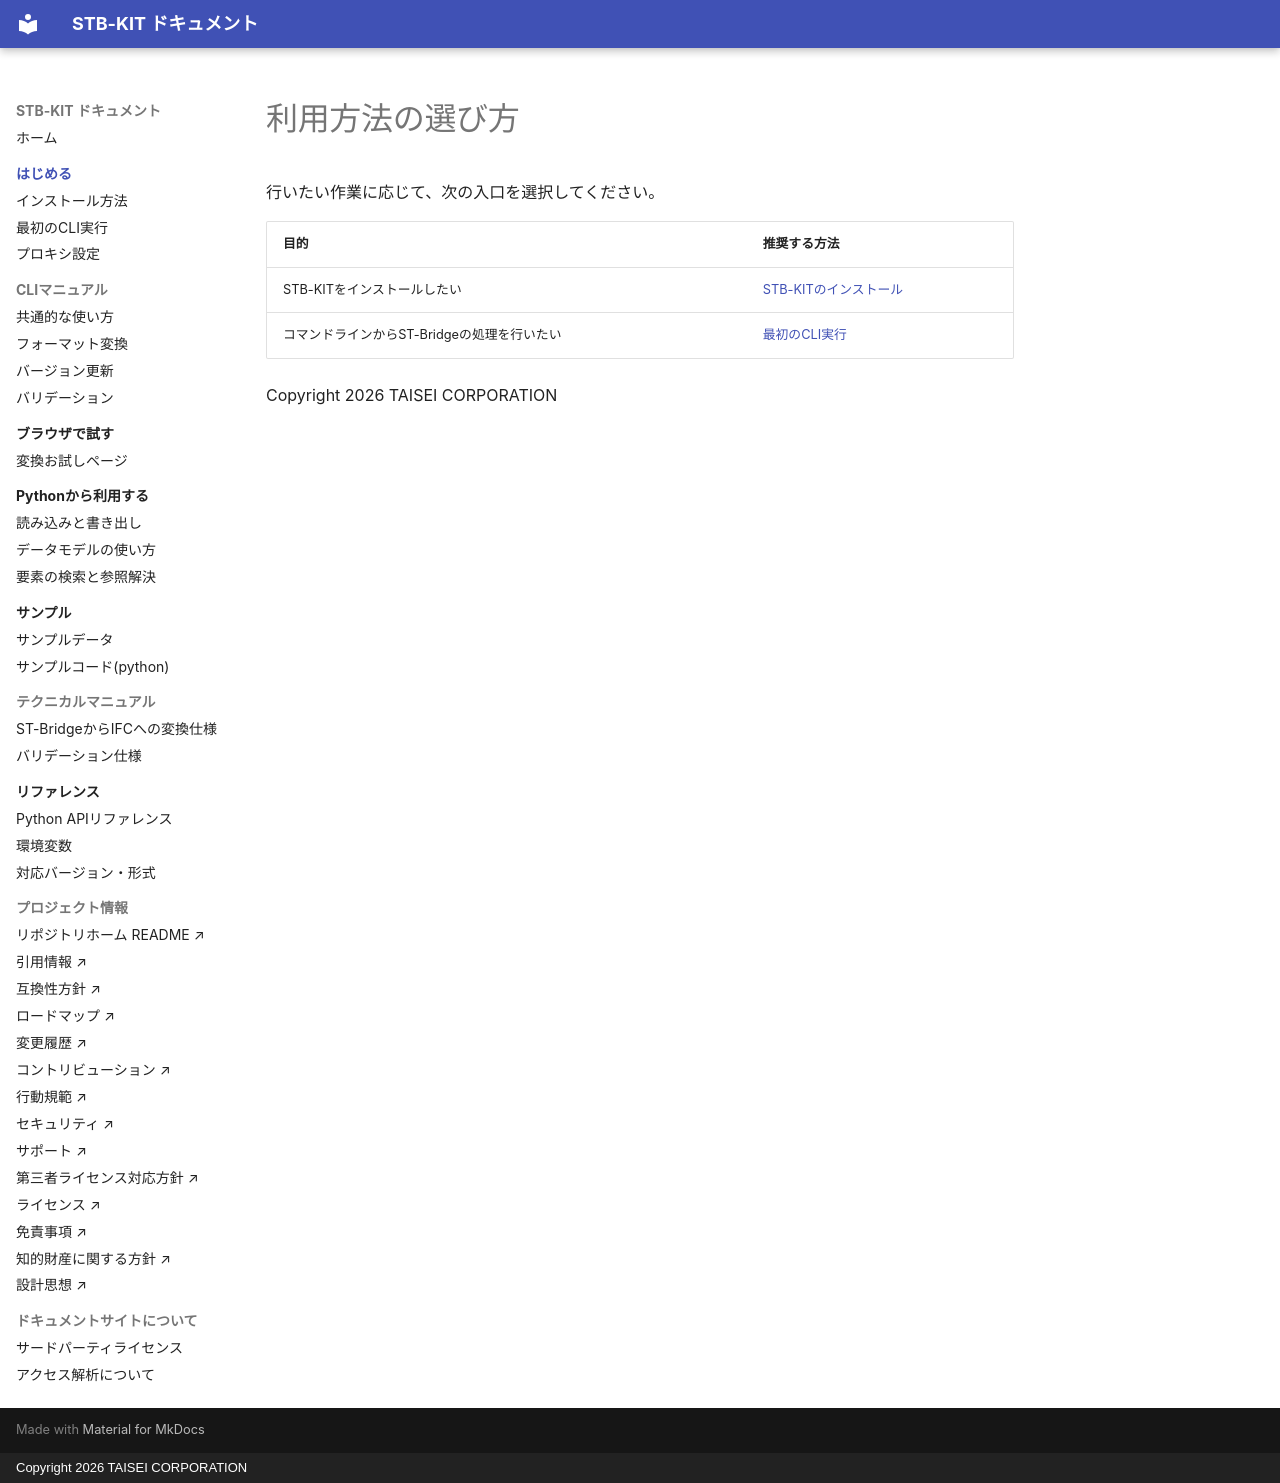

repository: taisei-oss/stb-kit · page: getting-started/index.html · generator: mkdocs · copyright: Copyright 2026 TAISEI CORPORATION

# 利用方法の選び方

行いたい作業に応じて、次の入口を選択してください。

| 目的 | 推奨する方法 |
| --- | --- |
| STB-KITをインストールしたい| [STB-KITのインストール](install.md) |
| コマンドラインからST-Bridgeの処理を行いたい | [最初のCLI実行](first-cli.md) |

Copyright 2026 TAISEI CORPORATION
